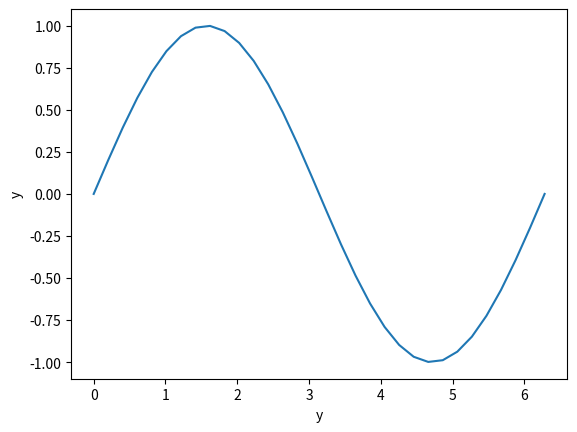

Source code (Python):
import numpy
import matplotlib.pyplot as plt

x=numpy.linspace(0,2*numpy.pi,32)
plt.plot(x, numpy.sin(x))
plt.xlabel('y')
plt.ylabel('y')
plt.show()
